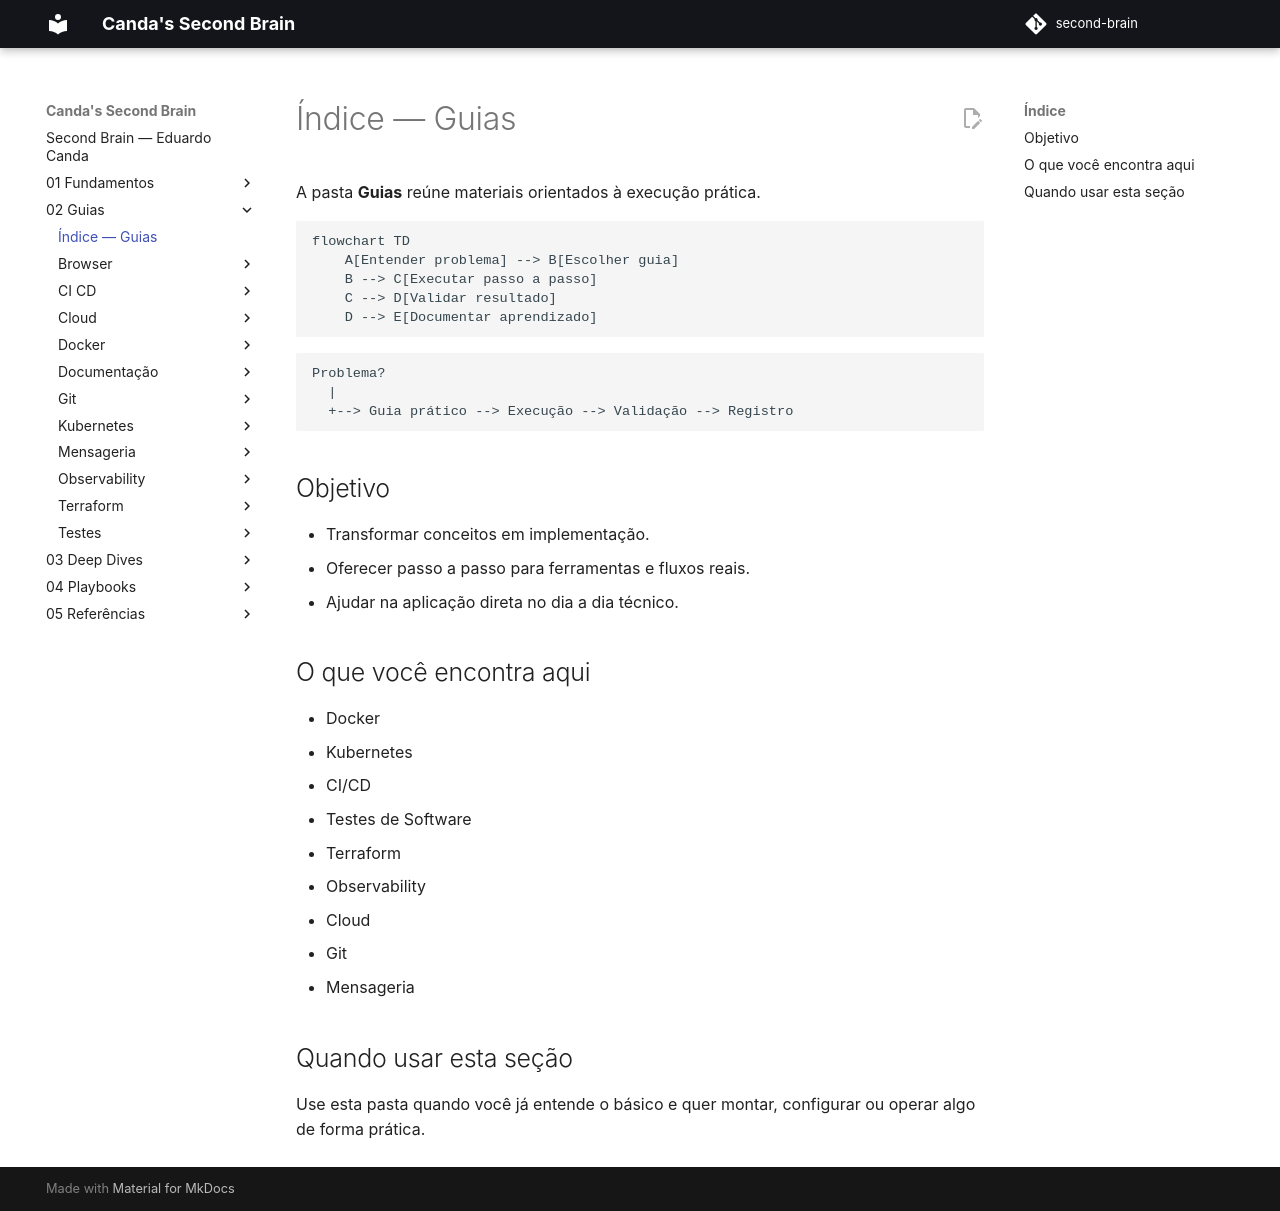

repository: EduardoCanda/second-brain · page: 02 - Guias/index.html · generator: mkdocs

# Índice — Guias

A pasta **Guias** reúne materiais orientados à execução prática.

```mermaid
flowchart TD
    A[Entender problema] --> B[Escolher guia]
    B --> C[Executar passo a passo]
    C --> D[Validar resultado]
    D --> E[Documentar aprendizado]
```

```text
Problema?
  |
  +--> Guia prático --> Execução --> Validação --> Registro
```


## Objetivo

- Transformar conceitos em implementação.
- Oferecer passo a passo para ferramentas e fluxos reais.
- Ajudar na aplicação direta no dia a dia técnico.

## O que você encontra aqui

- Docker
- Kubernetes
- CI/CD
- Testes de Software
- Terraform
- Observability
- Cloud
- Git
- Mensageria

## Quando usar esta seção

Use esta pasta quando você já entende o básico e quer montar, configurar ou operar algo de forma prática.
